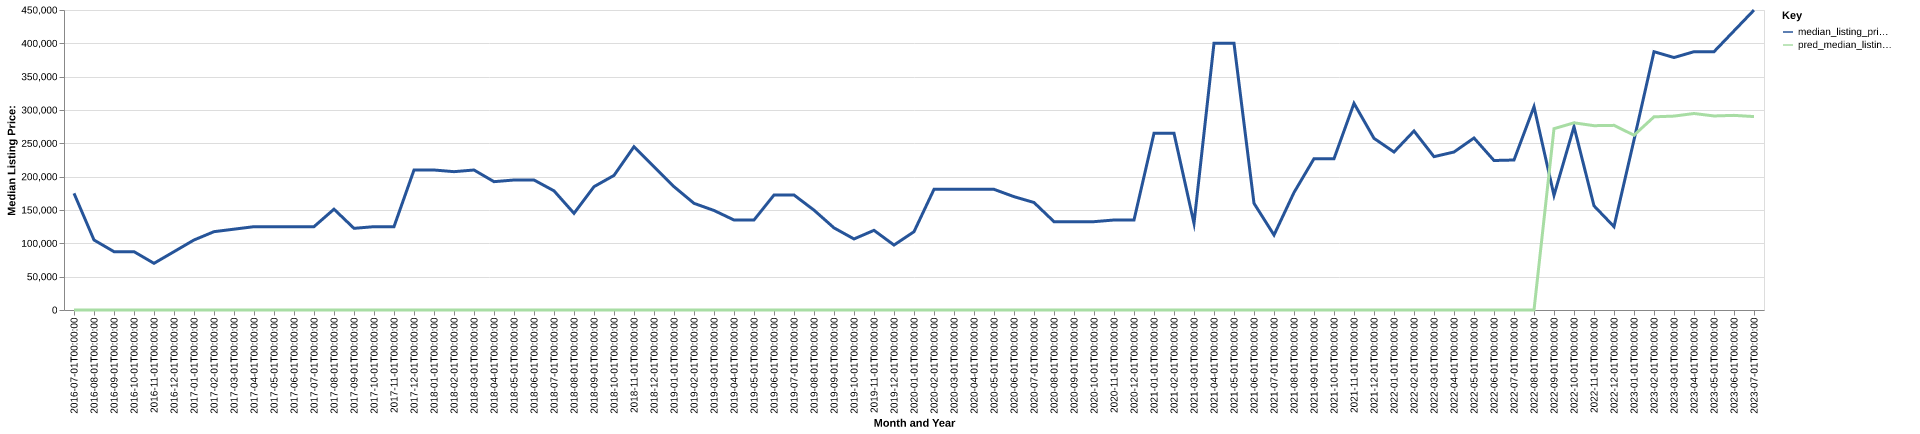

Values plotted in this chart, from the file beside it:
date, time_idx, median_listing_price, thirty_year_interest_rate_five, month, county_name, active_listing_count, median_days_on_market, pred_median_listing_price, month_year
2016-07-01, 0, 175000, 3.72, 7, east carroll, la, 9.0, 108.0, 0, Jul-2016
2016-08-01, 1, 105000, 3.73, 8, east carroll, la, 8.0, 136.0, 0, Aug-2016
2016-09-01, 2, 87500, 3.66, 9, east carroll, la, 10.0, 144.0, 0, Sep-2016
2016-10-01, 3, 87500, 3.64, 10, east carroll, la, 10.0, 87.0, 0, Oct-2016
2016-11-01, 4, 70000, 3.66, 11, east carroll, la, 15.0, 63.0, 0, Nov-2016
2016-12-01, 5, 87500, 3.48, 12, east carroll, la, 15.0, 80.0, 0, Dec-2016
2017-01-01, 6, 105000, 3.45, 1, east carroll, la, 12.0, 88.0, 0, Jan-2017
2017-02-01, 7, 117500, 3.5, 2, east carroll, la, 10.0, 106.0, 0, Feb-2017
2017-03-01, 8, 121250, 3.52, 3, east carroll, la, 12.0, 133.0, 0, Mar-2017
2017-04-01, 9, 125000, 4.03, 4, east carroll, la, 11.0, 136.0, 0, Apr-2017
2017-05-01, 10, 125000, 4.32, 5, east carroll, la, 10.0, 131.0, 0, May-2017
2017-06-01, 11, 125000, 4.2, 6, east carroll, la, 8.0, 133.0, 0, Jun-2017
2017-07-01, 12, 125000, 4.19, 7, east carroll, la, 7.0, 161.0, 0, Jul-2017
2017-08-01, 13, 151250, 4.3, 8, east carroll, la, 7.0, 184.0, 0, Aug-2017
2017-09-01, 14, 122500, 4.1, 9, east carroll, la, 9.0, 38.0, 0, Sep-2017
2017-10-01, 15, 125000, 4.05, 10, east carroll, la, 14.0, 56.0, 0, Oct-2017
2017-11-01, 16, 125000, 3.94, 11, east carroll, la, 13.0, 77.0, 0, Nov-2017
2017-12-01, 17, 210000, 4.03, 12, east carroll, la, 11.0, 108.0, 0, Dec-2017
2018-01-01, 18, 210000, 3.93, 1, east carroll, la, 11.0, 131.0, 0, Jan-2018
2018-02-01, 19, 207500, 3.83, 2, east carroll, la, 13.0, 144.0, 0, Feb-2018
2018-03-01, 20, 210000, 3.94, 3, east carroll, la, 12.0, 109.0, 0, Mar-2018
2018-04-01, 21, 192500, 3.95, 4, east carroll, la, 13.0, 74.0, 0, Apr-2018
2018-05-01, 22, 195000, 3.99, 5, east carroll, la, 12.0, 99.0, 0, May-2018
2018-06-01, 23, 195000, 4.15, 6, east carroll, la, 14.0, 123.0, 0, Jun-2018
2018-07-01, 24, 178750, 4.4, 7, east carroll, la, 14.0, 149.0, 0, Jul-2018
2018-08-01, 25, 145000, 4.46, 8, east carroll, la, 13.0, 165.0, 0, Aug-2018
2018-09-01, 26, 185000, 4.58, 9, east carroll, la, 9.0, 170.0, 0, Sep-2018
2018-10-01, 27, 201875, 4.66, 10, east carroll, la, 9.0, 160.0, 0, Oct-2018
2018-11-01, 28, 245000, 4.62, 11, east carroll, la, 6.0, 194.0, 0, Nov-2018
2018-12-01, 29, 215000, 4.54, 12, east carroll, la, 6.0, 311.0, 0, Dec-2018
2019-01-01, 30, 185000, 4.6, 1, east carroll, la, 7.0, 199.0, 0, Jan-2019
2019-02-01, 31, 160000, 4.72, 2, east carroll, la, 6.0, 70.0, 0, Feb-2019
2019-03-01, 32, 149286, 4.9, 3, east carroll, la, 6.0, 101.0, 0, Mar-2019
2019-04-01, 33, 135000, 4.94, 4, east carroll, la, 5.0, 133.0, 0, Apr-2019
2019-05-01, 34, 135000, 4.75, 5, east carroll, la, 5.0, 154.0, 0, May-2019
2019-06-01, 35, 172500, 4.51, 6, east carroll, la, 6.0, 178.0, 0, Jun-2019
2019-07-01, 36, 172500, 4.41, 7, east carroll, la, 6.0, 203.0, 0, Jul-2019
2019-08-01, 37, 149773, 4.41, 8, east carroll, la, 7.0, 162.0, 0, Aug-2019
2019-09-01, 38, 123182, 4.2, 9, east carroll, la, 9.0, 86.0, 0, Sep-2019
2019-10-01, 39, 106580, 4.14, 10, east carroll, la, 10.0, 34.0, 0, Oct-2019
2019-11-01, 40, 119500, 3.84, 11, east carroll, la, 8.0, 88.0, 0, Nov-2019
2019-12-01, 41, 97425, 3.81, 12, east carroll, la, 8.0, 82.0, 0, Dec-2019
2020-01-01, 42, 117450, 3.75, 1, east carroll, la, 6.0, 102.0, 0, Jan-2020
2020-02-01, 43, 181000, 3.73, 2, east carroll, la, 6.0, 45.0, 0, Feb-2020
2020-03-01, 44, 181000, 3.78, 3, east carroll, la, 5.0, 49.0, 0, Mar-2020
2020-04-01, 45, 181000, 3.75, 4, east carroll, la, 5.0, 77.0, 0, Apr-2020
2020-05-01, 46, 181000, 3.74, 5, east carroll, la, 5.0, 105.0, 0, May-2020
2020-06-01, 47, 170000, 3.72, 6, east carroll, la, 5.0, 137.0, 0, Jun-2020
2020-07-01, 48, 161250, 3.49, 7, east carroll, la, 6.0, 165.0, 0, Jul-2020
2020-08-01, 49, 132500, 3.65, 8, east carroll, la, 5.0, 181.0, 0, Aug-2020
2020-09-01, 50, 132500, 3.33, 9, east carroll, la, 6.0, 148.0, 0, Sep-2020
2020-10-01, 51, 132500, 3.28, 10, east carroll, la, 4.0, 44.0, 0, Oct-2020
2020-11-01, 52, 135000, 3.21, 11, east carroll, la, 3.0, 90.0, 0, Nov-2020
2020-12-01, 53, 135000, 3.07, 12, east carroll, la, 3.0, 118.0, 0, Dec-2020
2021-01-01, 54, 265000, 2.99, 1, east carroll, la, 2.0, 150.0, 0, Jan-2021
2021-02-01, 55, 265000, 2.93, 2, east carroll, la, 2.0, 177.0, 0, Feb-2021
2021-03-01, 56, 130000, 2.88, 3, east carroll, la, 5.0, 86.0, 0, Mar-2021
2021-04-01, 57, 400000, 2.84, 4, east carroll, la, 3.0, 49.0, 0, Apr-2021
2021-05-01, 58, 400000, 2.71, 5, east carroll, la, 3.0, 66.0, 0, May-2021
2021-06-01, 59, 160000, 2.79, 6, east carroll, la, 3.0, 54.0, 0, Jun-2021
... 25 more rows
